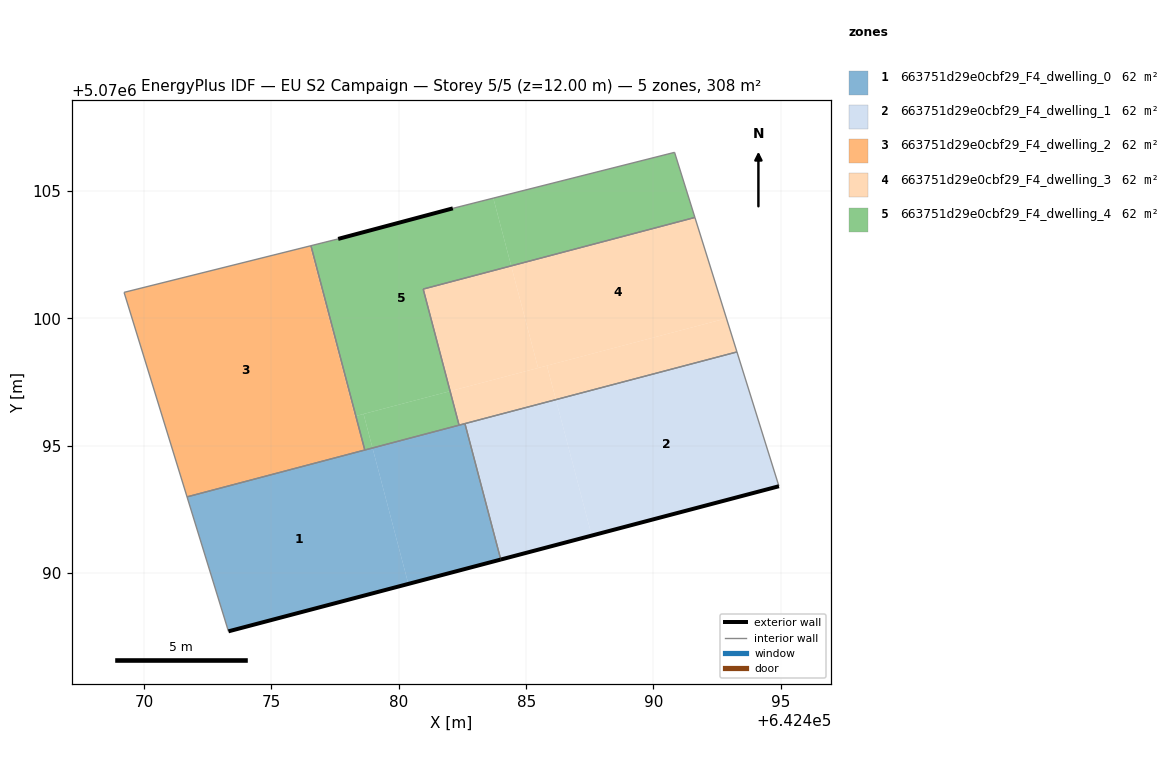
=== STOREY PLAN SPEC (per zone: floor XY polygon, exterior-wall plan segments, windows/doors) ===
zone 1: 663751d29e0cbf29_F4_dwelling_0  (61.7 m²)
  floor: (642480.37, 5070089.57) (642478.97, 5070094.91) (642471.68, 5070092.99) (642473.31, 5070087.71)
  floor: (642484.00, 5070090.53) (642482.60, 5070095.87) (642478.97, 5070094.91) (642480.37, 5070089.57)
  exterior wall: (642484.00, 5070090.53) – (642473.31, 5070087.71)  [11.1 m]
  interior walls: 5
zone 2: 663751d29e0cbf29_F4_dwelling_1  (61.7 m²)
  floor: (642487.57, 5070091.47) (642486.17, 5070096.81) (642482.60, 5070095.87) (642484.00, 5070090.53)
  floor: (642494.93, 5070093.41) (642493.28, 5070098.68) (642486.17, 5070096.81) (642487.57, 5070091.47)
  exterior wall: (642494.93, 5070093.41) – (642484.00, 5070090.53)  [11.3 m]
  interior walls: 3
zone 3: 663751d29e0cbf29_F4_dwelling_2  (61.7 m²)
  floor: (642478.31, 5070096.17) (642476.55, 5070102.85) (642476.51, 5070102.84) (642478.27, 5070096.16)
  floor: (642478.66, 5070094.83) (642478.31, 5070096.17) (642478.27, 5070096.16) (642476.51, 5070102.84) (642469.21, 5070101.02) (642471.68, 5070092.99)
  interior walls: 4
zone 4: 663751d29e0cbf29_F4_dwelling_3  (61.7 m²)
  floor: (642493.28, 5070098.68) (642492.86, 5070100.00) (642485.82, 5070098.14) (642486.17, 5070096.81)
  floor: (642492.86, 5070100.00) (642491.63, 5070103.96) (642484.41, 5070102.06) (642485.47, 5070098.05)
  floor: (642485.47, 5070098.05) (642484.41, 5070102.06) (642480.96, 5070101.15) (642482.01, 5070097.14)
  floor: (642486.17, 5070096.81) (642485.82, 5070098.14) (642482.01, 5070097.14) (642482.37, 5070095.81)
  interior walls: 5
zone 5: 663751d29e0cbf29_F4_dwelling_4  (61.7 m²)
  floor: (642482.01, 5070097.14) (642480.96, 5070101.15) (642484.41, 5070102.06) (642483.71, 5070104.72) (642482.12, 5070104.32) (642477.62, 5070103.12) (642476.55, 5070102.85) (642478.31, 5070096.17)
  floor: (642482.37, 5070095.81) (642482.01, 5070097.14) (642478.62, 5070096.25) (642478.97, 5070094.91)
  floor: (642491.63, 5070103.96) (642490.83, 5070106.52) (642483.71, 5070104.72) (642484.41, 5070102.06)
  floor: (642478.97, 5070094.91) (642478.62, 5070096.25) (642478.31, 5070096.17) (642478.66, 5070094.83)
  exterior wall: (642477.62, 5070103.12) – (642482.12, 5070104.32)  [4.7 m]
  interior walls: 7

=== DERIVED (storey summary) ===
Building: EU S2 Campaign
Storey: 5 of 5  (floor level z = 12.00 m)
Storey gross floor area: 308.4 m²
Zones on this storey: 5
  - 663751d29e0cbf29_F4_dwelling_0: floor 61.7 m²; exterior wall 11.1 m (33.2 m²); WWR 0.0%
  - 663751d29e0cbf29_F4_dwelling_1: floor 61.7 m²; exterior wall 11.3 m (33.9 m²); WWR 0.0%
  - 663751d29e0cbf29_F4_dwelling_2: floor 61.7 m²
  - 663751d29e0cbf29_F4_dwelling_3: floor 61.7 m²
  - 663751d29e0cbf29_F4_dwelling_4: floor 61.7 m²; exterior wall 4.7 m (14.0 m²); WWR 0.0%
Zone adjacency (shared interzone walls):
  - 663751d29e0cbf29_F4_dwelling_0 ↔ 663751d29e0cbf29_F4_dwelling_1
  - 663751d29e0cbf29_F4_dwelling_0 ↔ 663751d29e0cbf29_F4_dwelling_2
  - 663751d29e0cbf29_F4_dwelling_0 ↔ 663751d29e0cbf29_F4_dwelling_3
  - 663751d29e0cbf29_F4_dwelling_0 ↔ 663751d29e0cbf29_F4_dwelling_4
  - 663751d29e0cbf29_F4_dwelling_1 ↔ 663751d29e0cbf29_F4_dwelling_3
  - 663751d29e0cbf29_F4_dwelling_2 ↔ 663751d29e0cbf29_F4_dwelling_4
  - 663751d29e0cbf29_F4_dwelling_3 ↔ 663751d29e0cbf29_F4_dwelling_4